Photos from the image-classification dataset "dataset" in the GitHub repository James7803/CS-4641-Group-130. Its 4 classes are: glioma, meningioma, no tumor, pituitary tumor.

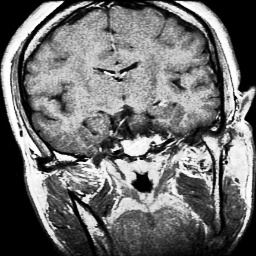
Label: pituitary tumor

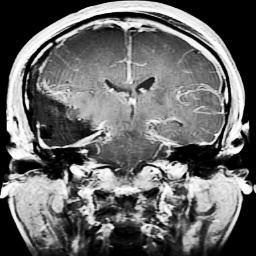
Label: glioma

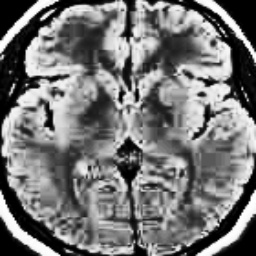
Label: no tumor

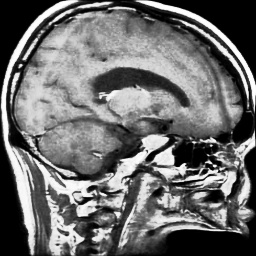
Label: pituitary tumor

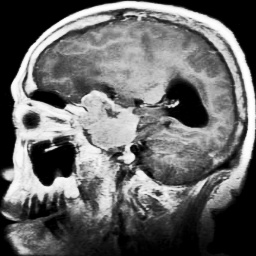
Label: meningioma

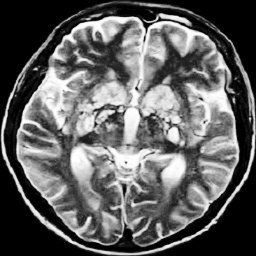
Label: no tumor
